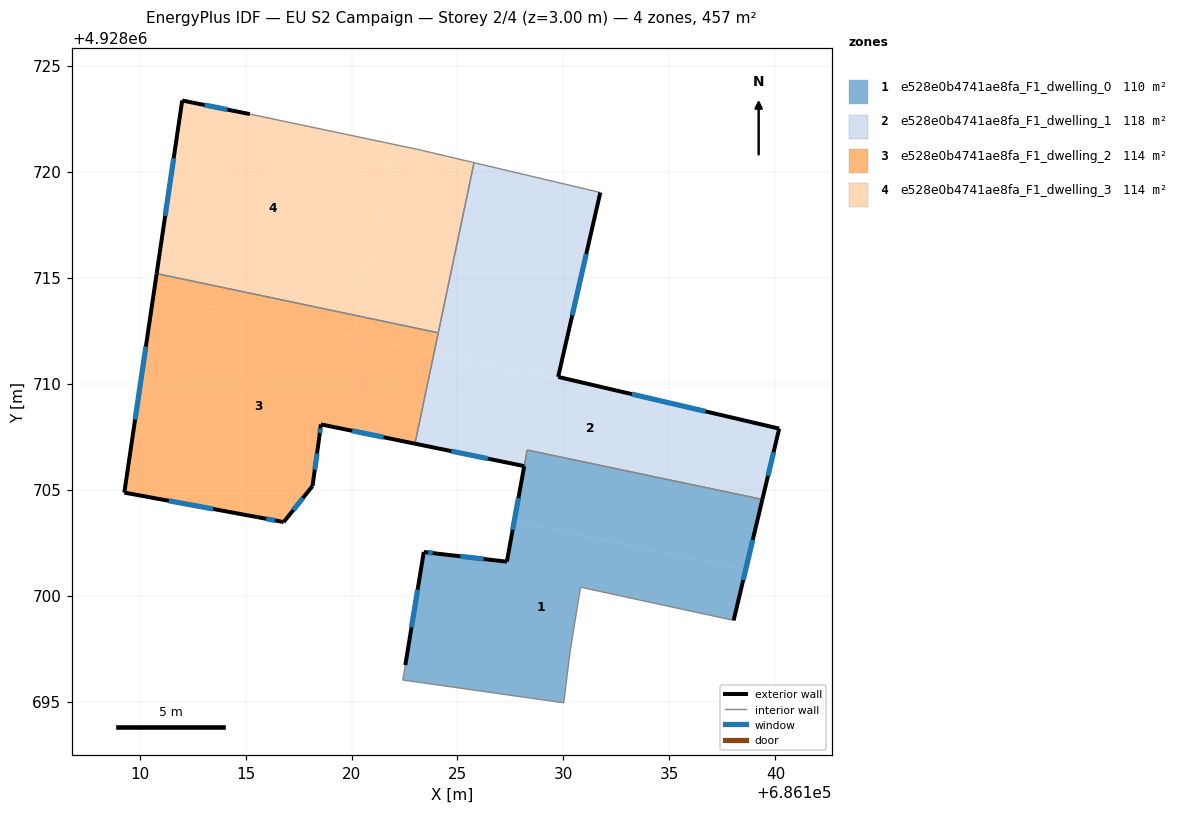
=== STOREY PLAN SPEC (per zone: floor XY polygon, exterior-wall plan segments, windows/doors) ===
zone 1: e528e0b4741ae8fa_F1_dwelling_0  (110.1 m²)
  floor: (686138.60, 4928701.22) (686138.03, 4928698.83) (686130.81, 4928700.40) (686130.32, 4928697.40) (686130.01, 4928694.95) (686122.42, 4928696.02) (686122.54, 4928696.72) (686123.41, 4928702.06) (686124.04, 4928701.98) (686127.33, 4928701.60) (686127.68, 4928703.52)
  floor: (686139.39, 4928704.54) (686138.60, 4928701.22) (686127.68, 4928703.52) (686128.29, 4928706.87)
  exterior wall: (686123.41, 4928702.06) – (686122.54, 4928696.72)  [5.4 m]
    window: (686123.12, 4928700.28) – (686122.83, 4928698.50)  [1.8 m²]
  exterior wall: (686124.04, 4928701.98) – (686123.41, 4928702.06)  [0.6 m]
    window: (686123.83, 4928702.01) – (686123.62, 4928702.04)  [0.2 m²]
  exterior wall: (686127.33, 4928701.60) – (686124.04, 4928701.98)  [3.3 m]
    window: (686126.23, 4928701.73) – (686125.14, 4928701.86)  [1.1 m²]
  exterior wall: (686128.15, 4928706.11) – (686127.33, 4928701.60)  [4.6 m]
    window: (686127.88, 4928704.61) – (686127.60, 4928703.11)  [1.5 m²]
  exterior wall: (686138.03, 4928698.83) – (686139.39, 4928704.54)  [5.9 m]
    window: (686138.48, 4928700.74) – (686138.93, 4928702.64)  [2.0 m²]
  interior walls: 7
zone 2: e528e0b4741ae8fa_F1_dwelling_1  (118.3 m²)
  floor: (686140.18, 4928707.88) (686139.39, 4928704.54) (686128.29, 4928706.87) (686128.15, 4928706.11) (686123.05, 4928707.16) (686123.94, 4928711.43) (686129.73, 4928710.22) (686129.75, 4928710.32)
  floor: (686131.74, 4928719.02) (686129.75, 4928710.32) (686129.72, 4928710.22) (686123.89, 4928711.45) (686125.78, 4928720.43)
  floor: (686123.94, 4928711.43) (686123.05, 4928707.16) (686122.99, 4928707.17) (686123.89, 4928711.45)
  exterior wall: (686129.75, 4928710.32) – (686131.74, 4928719.02)  [8.9 m]
    window: (686130.41, 4928713.22) – (686131.08, 4928716.12)  [3.0 m²]
  exterior wall: (686140.18, 4928707.88) – (686129.75, 4928710.32)  [10.7 m]
    window: (686136.70, 4928708.70) – (686133.23, 4928709.51)  [3.6 m²]
  exterior wall: (686139.39, 4928704.54) – (686140.18, 4928707.88)  [3.4 m]
    window: (686139.65, 4928705.65) – (686139.92, 4928706.77)  [1.1 m²]
  exterior wall: (686122.99, 4928707.17) – (686128.15, 4928706.11)  [5.3 m]
    window: (686124.71, 4928706.82) – (686126.43, 4928706.47)  [1.8 m²]
  interior walls: 5
zone 3: e528e0b4741ae8fa_F1_dwelling_2  (114.2 m²)
  floor: (686123.89, 4928711.45) (686122.99, 4928707.17) (686118.55, 4928708.08) (686118.48, 4928707.48) (686118.16, 4928705.17) (686116.80, 4928703.47) (686115.57, 4928703.70) (686109.28, 4928704.86) (686110.66, 4928714.23)
  floor: (686120.26, 4928713.21) (686120.06, 4928712.25) (686110.66, 4928714.23) (686110.81, 4928715.20)
  floor: (686124.09, 4928712.40) (686123.89, 4928711.45) (686120.06, 4928712.25) (686120.26, 4928713.21)
  exterior wall: (686115.57, 4928703.70) – (686116.80, 4928703.47)  [1.3 m]
    window: (686115.98, 4928703.63) – (686116.39, 4928703.55)  [0.4 m²]
  exterior wall: (686109.28, 4928704.86) – (686115.57, 4928703.70)  [6.4 m]
    window: (686111.38, 4928704.48) – (686113.47, 4928704.09)  [2.1 m²]
  exterior wall: (686110.81, 4928715.20) – (686109.28, 4928704.86)  [10.4 m]
    window: (686110.30, 4928711.75) – (686109.79, 4928708.31)  [3.5 m²]
  exterior wall: (686118.55, 4928708.08) – (686122.99, 4928707.17)  [4.5 m]
    window: (686120.03, 4928707.78) – (686121.51, 4928707.48)  [1.5 m²]
  exterior wall: (686118.48, 4928707.48) – (686118.55, 4928708.08)  [0.6 m]
    window: (686118.50, 4928707.68) – (686118.53, 4928707.88)  [0.2 m²]
  exterior wall: (686118.16, 4928705.17) – (686118.48, 4928707.48)  [2.3 m]
    window: (686118.27, 4928705.94) – (686118.37, 4928706.71)  [0.8 m²]
  exterior wall: (686116.80, 4928703.47) – (686118.16, 4928705.17)  [2.2 m]
    window: (686117.25, 4928704.04) – (686117.71, 4928704.61)  [0.7 m²]
  interior walls: 2
zone 4: e528e0b4741ae8fa_F1_dwelling_3  (114.2 m²)
  floor: (686121.96, 4928721.30) (686120.26, 4928713.21) (686110.81, 4928715.20) (686112.01, 4928723.36) (686115.20, 4928722.72)
  floor: (686125.78, 4928720.43) (686124.09, 4928712.40) (686120.26, 4928713.21) (686121.96, 4928721.30) (686123.19, 4928721.04)
  exterior wall: (686112.01, 4928723.36) – (686110.81, 4928715.20)  [8.3 m]
    window: (686111.61, 4928720.64) – (686111.21, 4928717.92)  [2.8 m²]
  exterior wall: (686115.20, 4928722.72) – (686112.01, 4928723.36)  [3.3 m]
    window: (686114.14, 4928722.94) – (686113.07, 4928723.15)  [1.1 m²]
  interior walls: 4

=== DERIVED (storey summary) ===
Building: EU S2 Campaign
Storey: 2 of 4  (floor level z = 3.00 m)
Storey gross floor area: 456.9 m²
Zones on this storey: 4
  - e528e0b4741ae8fa_F1_dwelling_0: floor 110.1 m²; exterior wall 19.8 m (59.4 m²); 5 window(s) 6.6 m²; WWR 11.1%
  - e528e0b4741ae8fa_F1_dwelling_1: floor 118.3 m²; exterior wall 28.3 m (85.0 m²); 4 window(s) 9.4 m²; WWR 11.1%
  - e528e0b4741ae8fa_F1_dwelling_2: floor 114.2 m²; exterior wall 27.7 m (83.2 m²); 7 window(s) 9.3 m²; WWR 11.1%
  - e528e0b4741ae8fa_F1_dwelling_3: floor 114.2 m²; exterior wall 11.5 m (34.5 m²); 2 window(s) 3.8 m²; WWR 11.1%
Zone adjacency (shared interzone walls):
  - e528e0b4741ae8fa_F1_dwelling_0 ↔ e528e0b4741ae8fa_F1_dwelling_1
  - e528e0b4741ae8fa_F1_dwelling_1 ↔ e528e0b4741ae8fa_F1_dwelling_2
  - e528e0b4741ae8fa_F1_dwelling_1 ↔ e528e0b4741ae8fa_F1_dwelling_3
  - e528e0b4741ae8fa_F1_dwelling_2 ↔ e528e0b4741ae8fa_F1_dwelling_3